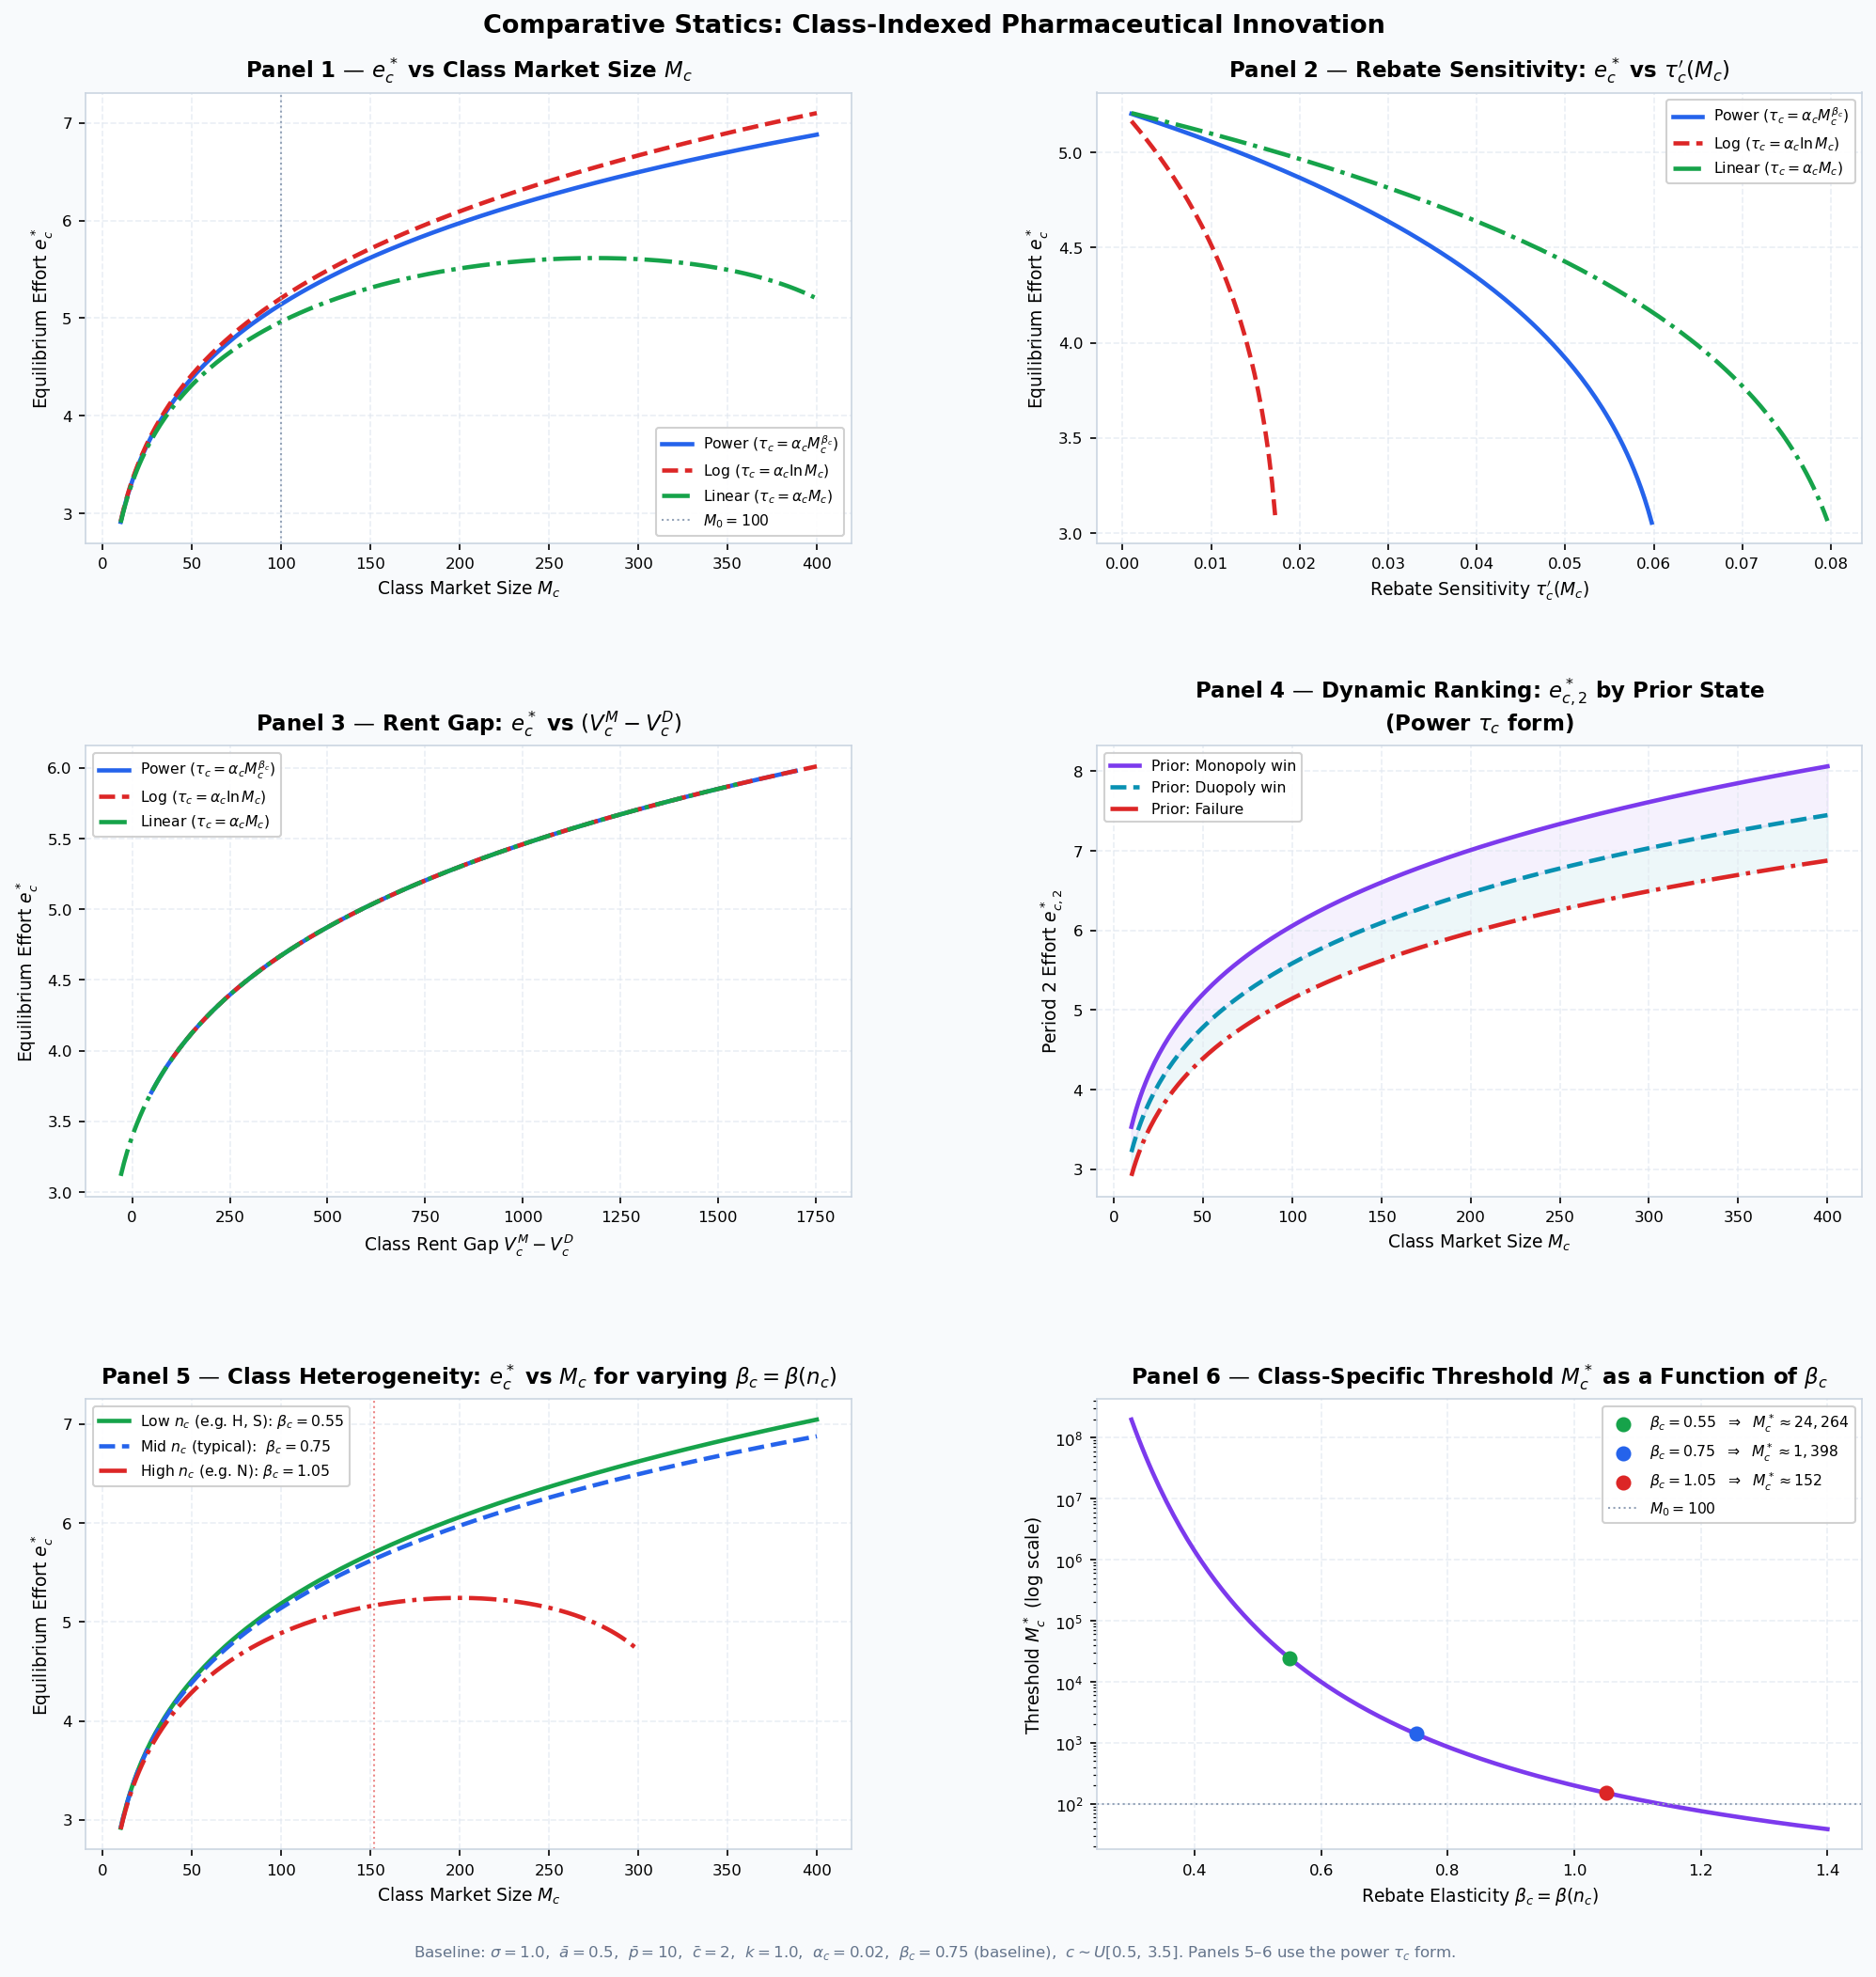

Python code for this plot:
"""
Comparative Statics: ACA Expansion & Pharmaceutical Innovation
================================================================
Model: TT Week 1 — Mohammad-Shah Karim

Class-indexed extension of the HT8 model. Rebate elasticity beta_c
varies across therapeutic classes through beta_c = beta(n_c), where
n_c is the number of clinically interchangeable molecules in class c.

Six panels:
  1. e* vs M (three tau forms) — same as HT8
  2. e* vs tau'(M)              — same as HT8
  3. e* vs rent gap V^M - V^D   — same as HT8
  4. Period-2 effort by prior   — same as HT8
  5. NEW: e* vs M_c for several beta_c values (low/mid/high n_c)
  6. NEW: Class-specific threshold M_c* as a function of beta_c

Run with: python theoretical_model/TT_week1_model.py
Saves: theoretical_model/TT_week1_model.png
"""

import os
import numpy as np
import matplotlib.pyplot as plt
import matplotlib.gridspec as gridspec
from scipy.stats import norm
from scipy.optimize import brentq

# ─────────────────────────────────────────────
# PARAMETERS (baseline class)
# ─────────────────────────────────────────────
P = dict(
    sigma   = 1.0,
    a_bar   = 0.5,
    p_bar   = 10.0,
    c_bar   = 2.0,
    k_base  = 1.0,
    M_base  = 100.0,
    alpha   = 0.02,   # alpha_c at baseline
    beta    = 0.75,   # beta_c at baseline
    c_lo    = 0.5,
    c_hi    = 3.5,
)

# ─────────────────────────────────────────────
# TAU FORMS
# ─────────────────────────────────────────────
TAU_FORMS = {
    r"Power ($\tau_c = \alpha_c M_c^{\beta_c}$)":  lambda M: P["alpha"] * M ** P["beta"],
    r"Log ($\tau_c = \alpha_c \ln M_c$)":          lambda M: P["alpha"] * np.log(np.maximum(M, 1e-6)),
    r"Linear ($\tau_c = \alpha_c M_c$)":           lambda M: P["alpha"] * M,
}

COLORS = {
    r"Power ($\tau_c = \alpha_c M_c^{\beta_c}$)":  "#2563EB",
    r"Log ($\tau_c = \alpha_c \ln M_c$)":          "#DC2626",
    r"Linear ($\tau_c = \alpha_c M_c$)":           "#16A34A",
}

DASH = {
    r"Power ($\tau_c = \alpha_c M_c^{\beta_c}$)":  "-",
    r"Log ($\tau_c = \alpha_c \ln M_c$)":          "--",
    r"Linear ($\tau_c = \alpha_c M_c$)":           "-.",
}

# ─────────────────────────────────────────────
# MARKET VALUES (now class-indexed in interpretation)
# ─────────────────────────────────────────────
def V_mono(M, tau_fn):
    return M * (P["p_bar"] - P["c_bar"] - tau_fn(M))

def V_duo(M):
    integral = (P["c_hi"] - P["c_bar"])**2 / (2 * (P["c_hi"] - P["c_lo"]))
    return M * integral

# ─────────────────────────────────────────────
# Q(e) AND Q'(e)
# ─────────────────────────────────────────────
def Q(e):
    return 1.0 - norm.cdf((P["a_bar"] - np.log(np.maximum(e, 1e-9))) / P["sigma"])

def Q_prime(e):
    return norm.pdf((P["a_bar"] - np.log(np.maximum(e, 1e-9))) / P["sigma"]) / (P["sigma"] * np.maximum(e, 1e-9))

# ─────────────────────────────────────────────
# EQUILIBRIUM SOLVER
# ─────────────────────────────────────────────
def foc(e, VM, VD, k):
    return Q_prime(e) * ((1 - Q(e)) * VM + Q(e) * VD) - k * e

def solve_effort(VM, VD, k=None):
    if k is None:
        k = P["k_base"]
    if VM <= 0:
        return np.nan
    e_peak = np.exp(P["a_bar"] - P["sigma"]**2)
    if foc(e_peak, VM, VD, k) < 0:
        return np.nan
    try:
        return brentq(foc, e_peak, 1000.0, args=(VM, VD, k), xtol=1e-8)
    except Exception:
        return np.nan

# ─────────────────────────────────────────────
# CLASS-SPECIFIC THRESHOLD (closed form, power tau)
# ─────────────────────────────────────────────
def M_star(alpha_c, beta_c, p_bar=None, c_bar=None):
    """Class-specific threshold M_c* under power tau: dV^M/dM = 0."""
    if p_bar is None:
        p_bar = P["p_bar"]
    if c_bar is None:
        c_bar = P["c_bar"]
    rent = p_bar - c_bar
    if rent <= 0:
        return np.nan
    return (rent / (alpha_c * (1.0 + beta_c))) ** (1.0 / beta_c)

# ─────────────────────────────────────────────
# STYLE
# ─────────────────────────────────────────────
STYLE = dict(fig_bg="#F8FAFC", ax_bg="#FFFFFF", grid="#E2E8F0", spine="#CBD5E1")

def style_ax(ax, title, xlabel, ylabel):
    ax.set_facecolor(STYLE["ax_bg"])
    ax.set_title(title, fontsize=11, fontweight="bold", pad=8)
    ax.set_xlabel(xlabel, fontsize=9)
    ax.set_ylabel(ylabel, fontsize=9)
    ax.tick_params(labelsize=8)
    ax.grid(True, color=STYLE["grid"], linewidth=0.8, linestyle="--", alpha=0.7)
    for sp in ax.spines.values():
        sp.set_color(STYLE["spine"])
        sp.set_linewidth(0.8)

# ─────────────────────────────────────────────
# DATA GENERATION
# ─────────────────────────────────────────────
M_grid     = np.linspace(10, 400, 300)
pbar_grid  = np.linspace(3.5, 20, 200)
delta      = 0.7

# --- Panel 1: e* vs M (three tau forms) ---
data_p1 = {}
for label, tau_fn in TAU_FORMS.items():
    data_p1[label] = np.array([solve_effort(V_mono(M, tau_fn), V_duo(M)) for M in M_grid])

# --- Panel 2: e* vs tau'(M) ---
tp_grid = np.linspace(0.001, 0.08, 200)
data_p2 = {}
for label, tau_fn in TAU_FORMS.items():
    e_arr = []
    for tp in tp_grid:
        if "Linear" in label:
            P["alpha"] = tp
        elif "Log" in label:
            P["alpha"] = tp * P["M_base"]
        elif "Power" in label:
            P["alpha"] = tp / (P["beta"] * P["M_base"]**(P["beta"] - 1))
        VM = V_mono(P["M_base"], tau_fn)
        VD = V_duo(P["M_base"])
        e_arr.append(solve_effort(VM, VD))
    data_p2[label] = (tp_grid, np.array(e_arr))
P["alpha"] = 0.02  # reset

# --- Panel 3: e* vs rent gap ---
data_p3 = {}
for label, tau_fn in TAU_FORMS.items():
    gap_arr, e_arr = [], []
    for pb in pbar_grid:
        P["p_bar"] = pb
        VM  = V_mono(P["M_base"], tau_fn)
        VD  = V_duo(P["M_base"])
        gap_arr.append(VM - VD)
        e_arr.append(solve_effort(VM, VD))
    data_p3[label] = (np.array(gap_arr), np.array(e_arr))
P["p_bar"] = 10.0  # reset

# --- Panel 4: Period 2 effort by prior state (power tau) ---
tau_power = TAU_FORMS[r"Power ($\tau_c = \alpha_c M_c^{\beta_c}$)"]
e2_mono = np.array([solve_effort(V_mono(M, tau_power), V_duo(M), k=P["k_base"] * delta**2) for M in M_grid])
e2_duo  = np.array([solve_effort(V_mono(M, tau_power), V_duo(M), k=P["k_base"] * delta)    for M in M_grid])
e2_fail = np.array([solve_effort(V_mono(M, tau_power), V_duo(M), k=P["k_base"])             for M in M_grid])

# --- Panel 5: e* vs M for several class types (varying beta_c via n_c) ---
# Three stylised classes: low / mid / high substitutability n_c
classes_p5 = [
    ("Low $n_c$ (e.g. H, S): $\\beta_c = 0.55$", 0.55, "#16A34A", "-"),
    ("Mid $n_c$ (typical):  $\\beta_c = 0.75$",  0.75, "#2563EB", "--"),
    ("High $n_c$ (e.g. N): $\\beta_c = 1.05$",   1.05, "#DC2626", "-."),
]
data_p5 = {}
for label, beta_c, col, ls in classes_p5:
    P["beta"] = beta_c
    e_arr = np.array([solve_effort(V_mono(M, tau_power), V_duo(M)) for M in M_grid])
    data_p5[label] = (e_arr, col, ls, beta_c)
P["beta"] = 0.75  # reset

# --- Panel 6: M_c* as a function of beta_c ---
beta_grid = np.linspace(0.30, 1.40, 200)
M_star_grid = np.array([M_star(P["alpha"], b) for b in beta_grid])

# ─────────────────────────────────────────────
# FIGURE PLOTTING
# ─────────────────────────────────────────────
fig = plt.figure(figsize=(14, 14), facecolor=STYLE["fig_bg"])
fig.suptitle(
    "Comparative Statics: Class-Indexed Pharmaceutical Innovation",
    fontsize=13, fontweight="bold", y=0.99
)

gs = gridspec.GridSpec(3, 2, figure=fig, hspace=0.45, wspace=0.32,
                       left=0.07, right=0.97, top=0.95, bottom=0.06)

ax1 = fig.add_subplot(gs[0, 0])
ax2 = fig.add_subplot(gs[0, 1])
ax3 = fig.add_subplot(gs[1, 0])
ax4 = fig.add_subplot(gs[1, 1])
ax5 = fig.add_subplot(gs[2, 0])
ax6 = fig.add_subplot(gs[2, 1])

lw = 2.2

# Panel 1
style_ax(ax1, "Panel 1 — $e_c^*$ vs Class Market Size $M_c$",
         "Class Market Size $M_c$", "Equilibrium Effort $e_c^*$")
for label in TAU_FORMS:
    ax1.plot(M_grid, data_p1[label], lw=lw, color=COLORS[label], ls=DASH[label], label=label)
ax1.axvline(P["M_base"], color="#94A3B8", lw=1, ls=":", label="$M_0 = 100$")
ax1.legend(fontsize=7.5, framealpha=0.9)

# Panel 2
style_ax(ax2, r"Panel 2 — Rebate Sensitivity: $e_c^*$ vs $\tau_c'(M_c)$",
         r"Rebate Sensitivity $\tau_c'(M_c)$", "Equilibrium Effort $e_c^*$")
for label in TAU_FORMS:
    tp_grid_plot, e_arr = data_p2[label]
    ax2.plot(tp_grid_plot, e_arr, lw=lw, color=COLORS[label], ls=DASH[label], label=label)
ax2.legend(fontsize=7.5, framealpha=0.9)

# Panel 3
style_ax(ax3, r"Panel 3 — Rent Gap: $e_c^*$ vs $(V_c^M - V_c^D)$",
         r"Class Rent Gap $V_c^M - V_c^D$", "Equilibrium Effort $e_c^*$")
for label in TAU_FORMS:
    gap_arr, e_arr = data_p3[label]
    ax3.plot(gap_arr, e_arr, lw=lw, color=COLORS[label], ls=DASH[label], label=label)
ax3.legend(fontsize=7.5, framealpha=0.9)

# Panel 4
style_ax(ax4, r"Panel 4 — Dynamic Ranking: $e_{c,2}^*$ by Prior State" + "\n(Power $\\tau_c$ form)",
         "Class Market Size $M_c$", r"Period 2 Effort $e_{c,2}^*$")
c_mono, c_duo, c_fail = "#7C3AED", "#0891B2", "#DC2626"
ax4.plot(M_grid, e2_mono, lw=lw, color=c_mono, ls="-",  label="Prior: Monopoly win")
ax4.plot(M_grid, e2_duo,  lw=lw, color=c_duo,  ls="--", label="Prior: Duopoly win")
ax4.plot(M_grid, e2_fail, lw=lw, color=c_fail, ls="-.", label="Prior: Failure")
ax4.fill_between(M_grid, e2_mono, e2_duo,  alpha=0.07, color=c_mono)
ax4.fill_between(M_grid, e2_duo,  e2_fail, alpha=0.07, color=c_duo)
ax4.legend(fontsize=7.5, framealpha=0.9)

# Panel 5 — NEW: e_c* vs M_c across stylised classes (varying beta_c)
style_ax(ax5,
         "Panel 5 — Class Heterogeneity: $e_c^*$ vs $M_c$ for varying $\\beta_c = \\beta(n_c)$",
         "Class Market Size $M_c$", "Equilibrium Effort $e_c^*$")
for label, (e_arr, col, ls, beta_c) in data_p5.items():
    ax5.plot(M_grid, e_arr, lw=lw, color=col, ls=ls, label=label)
    # Mark class-specific threshold M_c*
    Mc_star = M_star(P["alpha"], beta_c)
    if not np.isnan(Mc_star) and 10 <= Mc_star <= 400:
        ax5.axvline(Mc_star, color=col, lw=1.0, ls=":", alpha=0.55)
ax5.legend(fontsize=7.5, framealpha=0.9, loc="best")

# Panel 6 — NEW: M_c* as a function of beta_c
style_ax(ax6,
         "Panel 6 — Class-Specific Threshold $M_c^*$ as a Function of $\\beta_c$",
         r"Rebate Elasticity $\beta_c = \beta(n_c)$",
         r"Threshold $M_c^*$ (log scale)")
ax6.semilogy(beta_grid, M_star_grid, lw=lw, color="#7C3AED")
for label, _, col, _ in classes_p5:
    beta_c = float(label.split("=")[-1].strip().replace("$", ""))
    Mc_star = M_star(P["alpha"], beta_c)
    ax6.scatter([beta_c], [Mc_star], s=45, color=col, zorder=5,
                label=f"$\\beta_c = {beta_c:.2f}$  $\\Rightarrow$  $M_c^* \\approx {Mc_star:,.0f}$")
ax6.axhline(P["M_base"], color="#94A3B8", lw=1, ls=":", label="$M_0 = 100$")
ax6.legend(fontsize=7.5, framealpha=0.9, loc="best")

# Footer
fig.text(
    0.5, 0.005,
    r"Baseline: $\sigma=1.0$,  $\bar{a}=0.5$,  $\bar{p}=10$,  $\bar{c}=2$,  "
    r"$k=1.0$,  $\alpha_c=0.02$,  $\beta_c=0.75$ (baseline),  $c \sim U[0.5,\,3.5]$. "
    r"Panels 5–6 use the power $\tau_c$ form.",
    ha="center", fontsize=8, color="#64748B"
)

# ─────────────────────────────────────────────
# SAVE
# ─────────────────────────────────────────────
output_dir = "theoretical_model"
os.makedirs(output_dir, exist_ok=True)
output_path = os.path.join(output_dir, "TT_week1_model.png")

plt.savefig(output_path, dpi=150, bbox_inches="tight", facecolor=STYLE["fig_bg"])
print(f"Saved: {output_path}")
plt.show()
